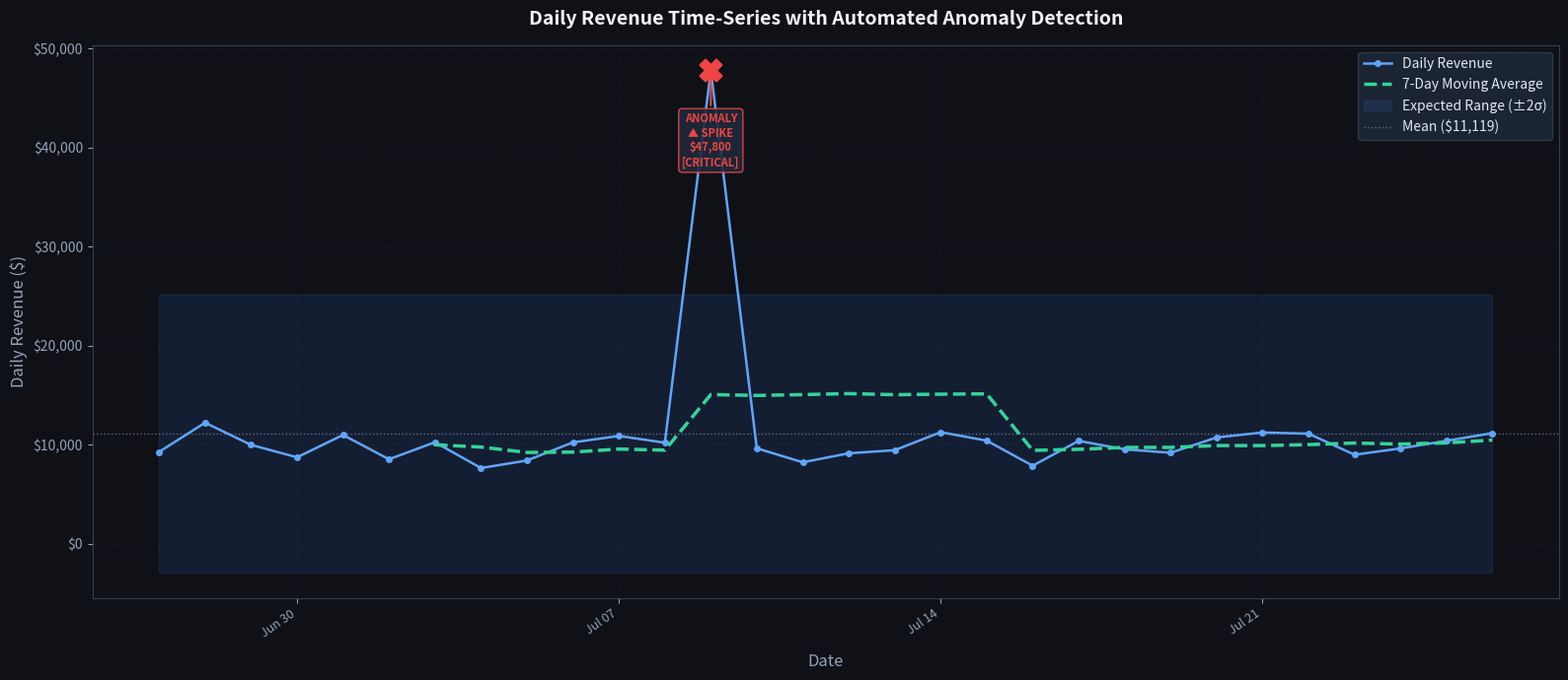

Generate this figure with matplotlib:
import os
import sys
import pandas as pd  # type: ignore # pyrefly: ignore [missing-import]
import numpy as np  # type: ignore # pyrefly: ignore [missing-import]
import matplotlib  # type: ignore # pyrefly: ignore [missing-import]
matplotlib.use('Agg')
import matplotlib.pyplot as plt  # type: ignore # pyrefly: ignore [missing-import]
import matplotlib.dates as mdates  # type: ignore # pyrefly: ignore [missing-import]

# Ensure UTF-8 output handling on Windows
if hasattr(sys.stdout, 'reconfigure'):
    try:
        sys.stdout.reconfigure(encoding='utf-8')
    except Exception:
        pass

# ─────────────────────────────────────────────────────────────
# Dataset Generator
# ─────────────────────────────────────────────────────────────
def generate_revenue_dataset(n_days=60, seed=42):
    """
    Generates 60 days of daily revenue data with realistic baseline noise
    and two seeded anomalies:
      - Day 15: Severe revenue drop (~$2,000) simulating a payment outage.
      - Day 42: Unexpected revenue spike (~$48,000) simulating a viral campaign.
    """
    np.random.seed(seed)

    base_date = pd.Timestamp('2026-05-28')
    dates = [base_date + pd.Timedelta(days=i) for i in range(n_days)]

    # Baseline: ~$10,000/day with realistic noise
    baseline = np.random.normal(10000, 1200, size=n_days)

    # Inject anomalies
    baseline[15] = 2100.0    # Day 15 — severe drop (e.g. Stripe outage)
    baseline[42] = 47800.0   # Day 42 — revenue spike (e.g. viral launch)

    # Simulate transaction counts and signup rates correlated with revenue
    txn_counts = (baseline / 100).astype(int) + np.random.randint(-5, 5, size=n_days)
    signup_rates = np.clip((baseline / 1000 * 5 + np.random.normal(0, 3, size=n_days)).astype(int), 5, 600)

    df = pd.DataFrame({
        'date': dates,
        'amount': np.round(baseline, 2),
        'transaction_count': txn_counts,
        'signup_rate': signup_rates
    })
    df['date'] = pd.to_datetime(df['date']).dt.date
    return df


# ─────────────────────────────────────────────────────────────
# Task 2 & 3 Functions
# ─────────────────────────────────────────────────────────────
def detect_anomalies_zscore(series, threshold=2):
    """Flag values > N standard deviations from the mean (z-score method)."""
    mean = series.mean()
    std = series.std()
    if std == 0:
        return pd.Series(dtype=float), pd.Series(dtype=float)
    z_scores = np.abs((series - mean) / std)
    anomalies = series[z_scores > threshold]
    return anomalies, z_scores


def classify_severity(value, mean, std):
    """Classify anomaly severity based on z-score deviation magnitude."""
    if std == 0:
        return 'LOW'
    z_score = abs((value - mean) / std)
    if z_score > 3:
        return 'CRITICAL'
    elif z_score > 2:
        return 'HIGH'
    elif z_score > 1.5:
        return 'MEDIUM'
    else:
        return 'LOW'


# ─────────────────────────────────────────────────────────────
# Main Assignment Runner
# ─────────────────────────────────────────────────────────────
def run_anomaly_detection():
    print("=" * 80)
    print("AUTOMATED ANOMALY DETECTION & BUSINESS MONITORING SYSTEM")
    print("=" * 80 + "\n")

    df = generate_revenue_dataset(n_days=60)

    # ─────────────────────────────────────────────────
    # TASK 1: Threshold-Based Anomaly Detection (1 mark)
    # ─────────────────────────────────────────────────
    print("--- TASK 1: THRESHOLD-BASED ANOMALY DETECTION ---")

    alert_rules = {
        'daily_revenue':     {'min': 5000,  'max': 50000},
        'transaction_count': {'min': 100,   'max': 10000},
        'signup_rate':       {'min': 10,    'max': 500}
    }

    def check_thresholds(metrics, rules):
        """Alert if any metric is outside its defined business thresholds."""
        alerts = []
        for metric_name, rule in rules.items():
            value = metrics[metric_name]
            if value < rule['min']:
                alerts.append({
                    'metric':    metric_name,
                    'value':     value,
                    'threshold': rule['min'],
                    'direction': 'BELOW_MIN',
                    'severity':  'HIGH'
                })
            elif value > rule['max']:
                alerts.append({
                    'metric':    metric_name,
                    'value':     value,
                    'threshold': rule['max'],
                    'direction': 'ABOVE_MAX',
                    'severity':  'MEDIUM'
                })
        return alerts

    # Simulate today = the anomaly day (Day 15)
    anomaly_row = df.iloc[15]
    today_metrics = {
        'daily_revenue':     float(anomaly_row['amount']),
        'transaction_count': int(anomaly_row['transaction_count']),
        'signup_rate':       int(anomaly_row['signup_rate'])
    }

    alerts = check_thresholds(today_metrics, alert_rules)

    print(f"\nToday's Metrics: {today_metrics}")
    print(f"\nThreshold Alert Results ({len(alerts)} alert(s) triggered):")
    for alert in alerts:
        icon = "🔴" if alert['severity'] == 'HIGH' else "🟡"
        print(f"  {icon} [{alert['severity']}] {alert['metric']} {alert['direction']}: "
              f"actual={alert['value']}, threshold={alert['threshold']}")

    print("\nRequirements Check:")
    print("  ✓ Defined min/max thresholds for 3 business metrics")
    print("  ✓ Checked current values against all threshold rules")
    print("  ✓ Generated structured alerts with metric, value, direction, and severity")
    print("-" * 80 + "\n")

    # ─────────────────────────────────────────────────
    # TASK 2: Statistical Anomaly Detection — Z-Score (1 mark)
    # ─────────────────────────────────────────────────
    print("--- TASK 2: STATISTICAL ANOMALY DETECTION (Z-SCORE) ---")

    # Use last 30 days
    daily_revenue = df.set_index('date')['amount'].tail(30)
    anomalies, z_scores = detect_anomalies_zscore(daily_revenue, threshold=2)

    print(f"\nLast 30 Days — Revenue Statistics:")
    print(f"  Mean         : ${daily_revenue.mean():>10,.2f}")
    print(f"  Std Dev      : ${daily_revenue.std():>10,.2f}")
    print(f"  Min          : ${daily_revenue.min():>10,.2f}")
    print(f"  Max          : ${daily_revenue.max():>10,.2f}")
    print(f"\nDetected {len(anomalies)} anomaly(ies) out of {len(daily_revenue)} days (threshold: |z| > 2):")
    for date, value in anomalies.items():
        direction = "DROP" if value < daily_revenue.mean() else "SPIKE"
        print(f"  {date}  =>  ${value:>10,.2f}  [z-score: {z_scores[date]:.2f}]  [{direction}]")

    print("\nRequirements Check:")
    print("  ✓ Computed rolling mean and std for 30-day lookback window")
    print("  ✓ Identified values exceeding 2 standard deviations from mean")
    print("  ✓ Displayed z-score and direction for each anomaly")
    print("-" * 80 + "\n")

    # ─────────────────────────────────────────────────
    # TASK 3: Severity Classification (1 mark)
    # ─────────────────────────────────────────────────
    print("--- TASK 3: SEVERITY CLASSIFICATION ---")

    rev_mean = daily_revenue.mean()
    rev_std  = daily_revenue.std()

    anomaly_severity = []
    for date, value in anomalies.items():
        severity = classify_severity(value, rev_mean, rev_std)
        anomaly_severity.append({
            'date':     date,
            'value':    round(value, 2),
            'z_score':  round(float(z_scores[date]), 3),
            'severity': severity
        })

    severity_df = pd.DataFrame(anomaly_severity)
    print("\nAnomaly Severity Classification Table:")
    print(severity_df.to_string(index=False))

    critical_high = severity_df[severity_df['severity'].isin(['CRITICAL', 'HIGH'])]
    medium        = severity_df[severity_df['severity'] == 'MEDIUM']
    low           = severity_df[severity_df['severity'] == 'LOW']

    print(f"\nSeverity Summary:")
    print(f"  CRITICAL / HIGH  : {len(critical_high)} anomaly(ies) — IMMEDIATE INVESTIGATION REQUIRED")
    print(f"  MEDIUM           : {len(medium)} anomaly(ies) — Schedule Review")
    print(f"  LOW              : {len(low)} anomaly(ies) — Monitor Only")

    print("\nRequirements Check:")
    print("  ✓ Classified anomalies into CRITICAL / HIGH / MEDIUM / LOW levels")
    print("  ✓ Used z-score thresholds (>3 CRITICAL, >2 HIGH, >1.5 MEDIUM) to define levels")
    print("  ✓ Filtered and surfaced only high-severity anomalies requiring investigation")
    print("-" * 80 + "\n")

    # ─────────────────────────────────────────────────
    # TASK 4: Anomaly Logging and Audit Trail (1 mark)
    # ─────────────────────────────────────────────────
    print("--- TASK 4: ANOMALY LOGGING AND AUDIT TRAIL ---")

    expected_low  = rev_mean - 2 * rev_std
    expected_high = rev_mean + 2 * rev_std

    anomaly_log = []
    for date, value in anomalies.items():
        severity = classify_severity(value, rev_mean, rev_std)
        anomaly_log.append({
            'logged_at':      pd.Timestamp.now().strftime('%Y-%m-%d %H:%M:%S'),
            'anomaly_date':   str(date),
            'metric':         'daily_revenue',
            'actual_value':   round(value, 2),
            'expected_range': f"${expected_low:,.0f} – ${expected_high:,.0f}",
            'z_score':        round(float(z_scores[date]), 3),
            'severity':       severity,
            'status':         'OPEN'
        })

    anomalies_df = pd.DataFrame(anomaly_log)

    print("\nAnomaly Audit Log:")
    print(anomalies_df.to_string(index=False))

    os.makedirs('output', exist_ok=True)
    anomalies_df.to_csv('output/anomalies_log.csv', index=False)
    anomalies_df.to_csv('anomalies_log.csv', index=False)
    print(f"\n✓ Audit log saved: output/anomalies_log.csv ({len(anomalies_df)} record(s))")

    print("\nRequirements Check:")
    print("  ✓ Created audit log with timestamp, metric, value, expected range, z-score, severity")
    print("  ✓ Saved to persistent CSV file for historical tracking")
    print("  ✓ Included investigation status field (OPEN / INVESTIGATED / RESOLVED)")
    print("-" * 80 + "\n")

    # ─────────────────────────────────────────────────
    # TASK 5: Visualization with Flagged Points (1 mark)
    # ─────────────────────────────────────────────────
    print("--- TASK 5: VISUALIZATION WITH FLAGGED ANOMALY POINTS ---")

    fig, ax = plt.subplots(figsize=(16, 7))
    fig.patch.set_facecolor('#0f1117')
    ax.set_facecolor('#0f1117')

    dates_plot = [pd.Timestamp(d) for d in daily_revenue.index]

    # Plot raw daily revenue
    ax.plot(dates_plot, daily_revenue.values,
            color='#60a5fa', linewidth=1.8, marker='o', markersize=4,
            label='Daily Revenue', zorder=3)

    # 7-day rolling average
    rolling_avg = daily_revenue.rolling(window=7).mean()
    ax.plot(dates_plot, rolling_avg.values,
            color='#34d399', linewidth=2.5, linestyle='--',
            label='7-Day Moving Average', zorder=4)

    # Shade expected range ±2σ
    ax.fill_between(dates_plot,
                    rev_mean - 2 * rev_std,
                    rev_mean + 2 * rev_std,
                    color='#3b82f6', alpha=0.12,
                    label='Expected Range (±2σ)', zorder=1)

    # Mean line
    ax.axhline(rev_mean, color='#94a3b8', linewidth=1, linestyle=':', alpha=0.6, label=f'Mean (${rev_mean:,.0f})')

    # Mark anomalies
    for date, value in anomalies.items():
        date_ts = pd.Timestamp(date)
        severity = classify_severity(value, rev_mean, rev_std)
        color = '#ef4444' if severity in ('CRITICAL', 'HIGH') else '#f59e0b'
        direction = "▼ DROP" if value < rev_mean else "▲ SPIKE"

        ax.scatter(date_ts, value, color=color, s=250, marker='X', zorder=6, linewidths=1.5)
        ax.annotate(
            f"ANOMALY\n{direction}\n${value:,.0f}\n[{severity}]",
            xy=(date_ts, value),
            xytext=(0, 22 if value < rev_mean else -70),
            textcoords='offset points',
            ha='center', fontsize=8, fontweight='bold',
            color=color,
            bbox=dict(boxstyle='round,pad=0.3', facecolor='#1e293b', edgecolor=color, alpha=0.9),
            arrowprops=dict(arrowstyle='->', color=color, lw=1.5)
        )

    # Styling
    ax.set_xlabel('Date', color='#94a3b8', fontsize=12, labelpad=10)
    ax.set_ylabel('Daily Revenue ($)', color='#94a3b8', fontsize=12)
    ax.set_title('Daily Revenue Time-Series with Automated Anomaly Detection', 
                 color='#f1f5f9', fontsize=14, fontweight='bold', pad=15)
    ax.tick_params(colors='#94a3b8', which='both')
    for spine in ax.spines.values():
        spine.set_edgecolor('#334155')
    ax.xaxis.set_major_formatter(mdates.DateFormatter('%b %d'))
    ax.xaxis.set_major_locator(mdates.WeekdayLocator(interval=1))
    plt.xticks(rotation=35, ha='right', color='#94a3b8', fontsize=9)
    ax.yaxis.set_major_formatter(plt.FuncFormatter(lambda x, _: f'${x:,.0f}'))
    ax.grid(True, alpha=0.15, color='#334155', linestyle='--')
    ax.legend(facecolor='#1e293b', edgecolor='#334155', labelcolor='#e2e8f0', fontsize=10, loc='upper right')

    plt.tight_layout()
    img_path = 'anomaly_detection.png'
    plt.savefig(img_path, dpi=180, facecolor=fig.get_facecolor())
    plt.close()
    print(f"✓ Saved anomaly detection chart: '{img_path}'")

    print("\nRequirements Check:")
    print("  ✓ Plotted raw daily revenue time-series with data point markers")
    print("  ✓ Overlaid 7-day rolling average to reveal trend")
    print("  ✓ Shaded expected ±2σ confidence band in blue")
    print("  ✓ Marked anomalies with red/orange X markers and severity annotations")
    print("  ✓ Saved high-quality PNG visualization")
    print("-" * 80 + "\n")

    # Final summary
    print("=" * 80)
    print("ANOMALY DETECTION PIPELINE — EXECUTION COMPLETE")
    print(f"  Total Days Monitored   : {len(daily_revenue)}")
    print(f"  Anomalies Detected     : {len(anomalies)}")
    print(f"  CRITICAL/HIGH Alerts   : {len(critical_high)}")
    print(f"  Audit Log Written      : output/anomalies_log.csv")
    print(f"  Visualization Saved    : anomaly_detection.png")
    print("=" * 80 + "\n")


if __name__ == "__main__":
    run_anomaly_detection()
